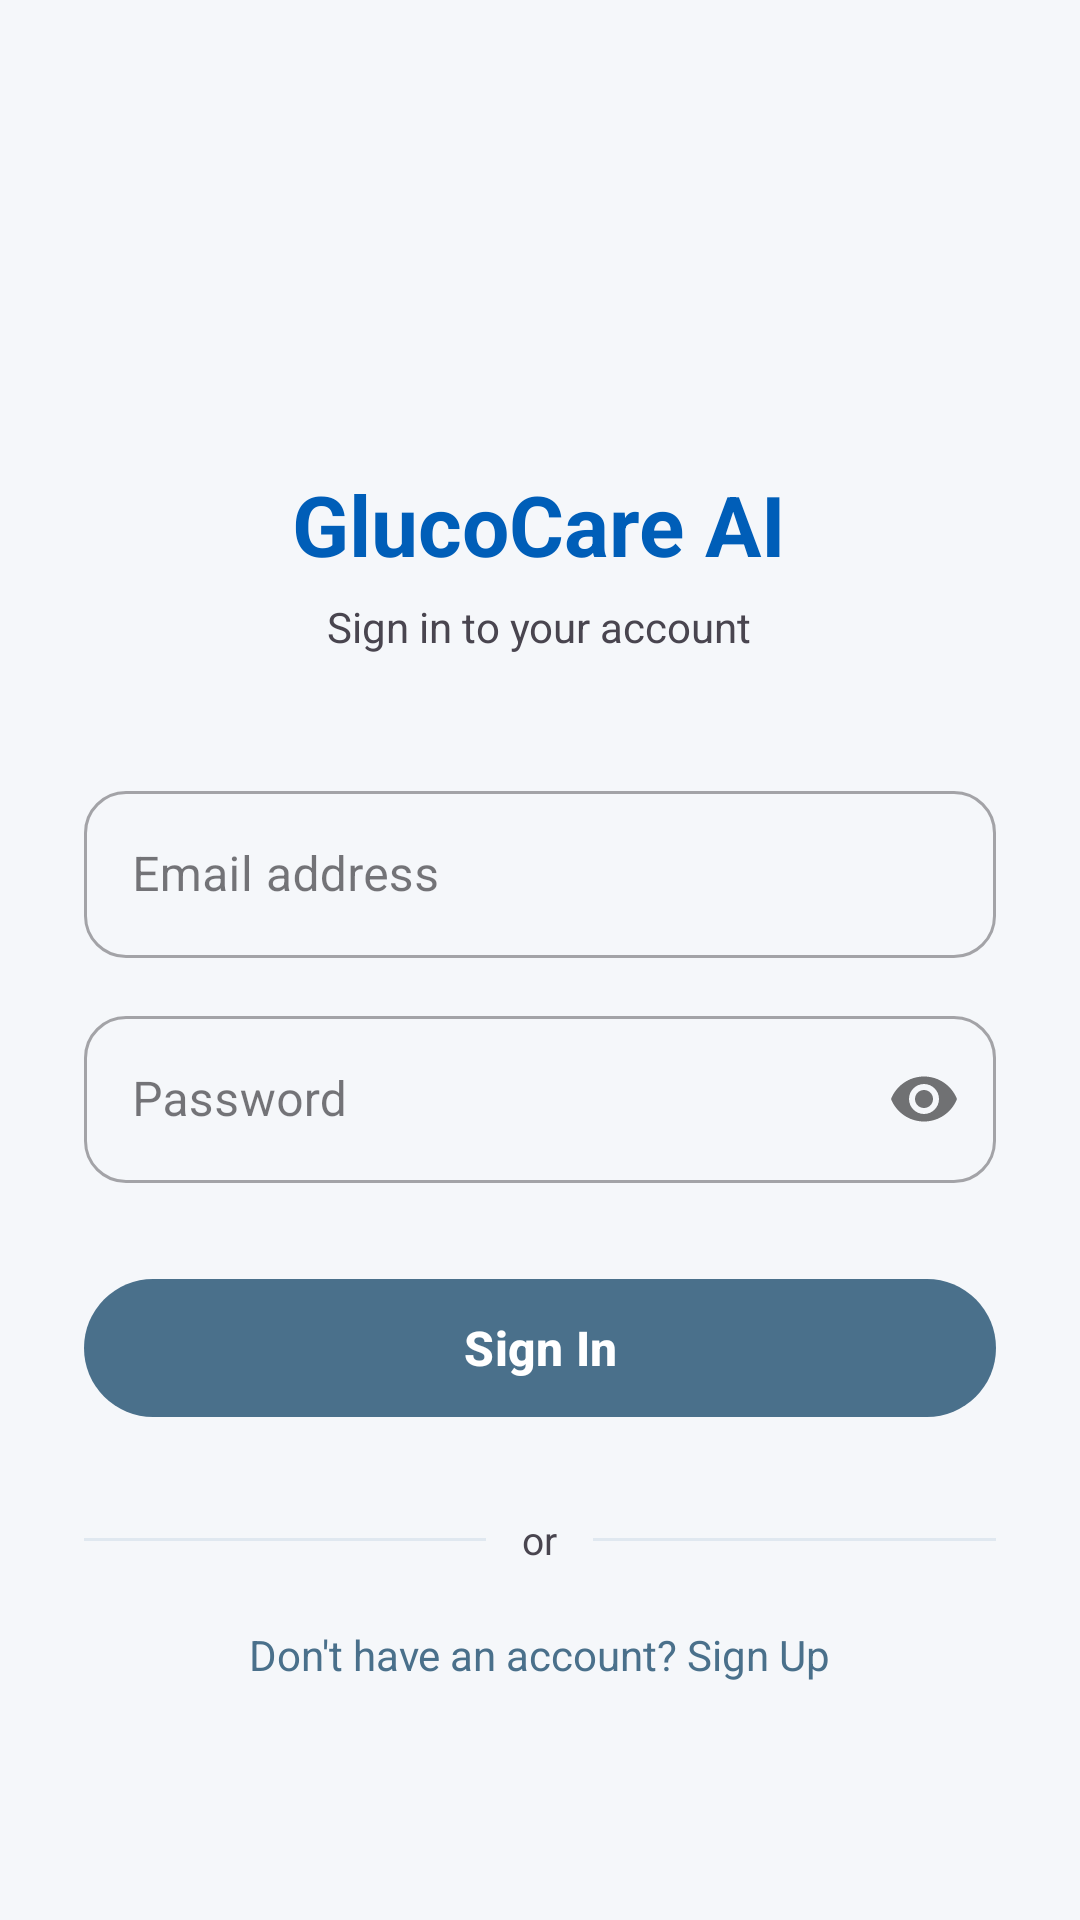

The Android layout XML behind this screen, and the referenced resources:
<!-- AndroidManifest.xml: application theme Theme.GlucoCare -->
<!-- res/layout/activity_login.xml -->
<?xml version="1.0" encoding="utf-8"?>
<ScrollView xmlns:android="http://schemas.android.com/apk/res/android"
    xmlns:app="http://schemas.android.com/apk/res-auto"
    android:layout_width="match_parent"
    android:layout_height="match_parent"
    android:background="@color/bg"
    android:fillViewport="true">

    <LinearLayout
        android:layout_width="match_parent"
        android:layout_height="wrap_content"
        android:orientation="vertical"
        android:gravity="center_horizontal"
        android:paddingStart="28dp"
        android:paddingEnd="28dp"
        android:paddingTop="64dp"
        android:paddingBottom="40dp">

        
        <FrameLayout
            android:layout_width="72dp"
            android:layout_height="72dp"
            android:background="@drawable/bg_avatar">
            <ImageView
                android:layout_width="40dp"
                android:layout_height="40dp"
                android:layout_gravity="center"
                android:src="@drawable/ic_med_pill"
                app:tint="@color/secondary"
                android:contentDescription="Logo" />
        </FrameLayout>

        
        <TextView
            android:layout_width="wrap_content"
            android:layout_height="wrap_content"
            android:layout_marginTop="20dp"
            android:text="GlucoCare AI"
            android:textColor="@color/primary"
            android:textSize="28sp"
            android:textStyle="bold" />

        <TextView
            android:layout_width="wrap_content"
            android:layout_height="wrap_content"
            android:layout_marginTop="6dp"
            android:text="Sign in to your account"
            android:textColor="@color/text_muted"
            android:textSize="14sp" />

        
        <com.google.android.material.textfield.TextInputLayout
            android:layout_width="match_parent"
            android:layout_height="wrap_content"
            android:layout_marginTop="40dp"
            android:hint="Email address"
            app:boxCornerRadiusTopStart="14dp"
            app:boxCornerRadiusTopEnd="14dp"
            app:boxCornerRadiusBottomStart="14dp"
            app:boxCornerRadiusBottomEnd="14dp"
            style="@style/Widget.MaterialComponents.TextInputLayout.OutlinedBox">

            <com.google.android.material.textfield.TextInputEditText
                android:id="@+id/etLoginEmail"
                android:layout_width="match_parent"
                android:layout_height="wrap_content"
                android:inputType="textEmailAddress"
                android:textColor="@color/primary" />
        </com.google.android.material.textfield.TextInputLayout>

        
        <com.google.android.material.textfield.TextInputLayout
            android:layout_width="match_parent"
            android:layout_height="wrap_content"
            android:layout_marginTop="14dp"
            android:hint="Password"
            app:passwordToggleEnabled="true"
            app:boxCornerRadiusTopStart="14dp"
            app:boxCornerRadiusTopEnd="14dp"
            app:boxCornerRadiusBottomStart="14dp"
            app:boxCornerRadiusBottomEnd="14dp"
            style="@style/Widget.MaterialComponents.TextInputLayout.OutlinedBox">

            <com.google.android.material.textfield.TextInputEditText
                android:id="@+id/etLoginPassword"
                android:layout_width="match_parent"
                android:layout_height="wrap_content"
                android:inputType="textPassword"
                android:textColor="@color/primary" />
        </com.google.android.material.textfield.TextInputLayout>

        
        <TextView
            android:id="@+id/tvLoginError"
            android:layout_width="match_parent"
            android:layout_height="wrap_content"
            android:layout_marginTop="8dp"
            android:textColor="#FF3B30"
            android:textSize="13sp"
            android:visibility="gone" />

        
        <com.google.android.material.button.MaterialButton
            android:id="@+id/btnSignIn"
            android:layout_width="match_parent"
            android:layout_height="54dp"
            android:layout_marginTop="28dp"
            android:text="Sign In"
            android:textColor="@android:color/white"
            android:textSize="16sp"
            android:textStyle="bold"
            app:backgroundTint="@color/secondary"
            app:cornerRadius="28dp" />

        
        <ProgressBar
            android:id="@+id/progressLogin"
            android:layout_width="wrap_content"
            android:layout_height="wrap_content"
            android:layout_marginTop="16dp"
            android:visibility="gone" />

        
        <LinearLayout
            android:layout_width="match_parent"
            android:layout_height="wrap_content"
            android:orientation="horizontal"
            android:gravity="center_vertical"
            android:layout_marginTop="28dp">
            <View
                android:layout_width="0dp"
                android:layout_height="1dp"
                android:layout_weight="1"
                android:background="#E0E8F0" />
            <TextView
                android:layout_width="wrap_content"
                android:layout_height="wrap_content"
                android:paddingStart="12dp"
                android:paddingEnd="12dp"
                android:text="or"
                android:textColor="@color/text_muted"
                android:textSize="13sp" />
            <View
                android:layout_width="0dp"
                android:layout_height="1dp"
                android:layout_weight="1"
                android:background="#E0E8F0" />
        </LinearLayout>

        
        <TextView
            android:id="@+id/tvGoToSignup"
            android:layout_width="wrap_content"
            android:layout_height="wrap_content"
            android:layout_marginTop="20dp"
            android:text="Don't have an account? Sign Up"
            android:textColor="@color/secondary"
            android:textSize="14sp"
            android:clickable="true"
            android:focusable="true" />

    </LinearLayout>
</ScrollView>
<!-- resources referenced by this layout -->
<resources>
  <color name="bg">#F5F7FA</color>
  <color name="primary">#005EB8</color>
  <color name="secondary">#4A708B</color>
  <style name="Theme.GlucoCare" parent="Base.Theme.GlucoCare" />
  <style name="Base.Theme.GlucoCare" parent="Theme.Material3.DayNight.NoActionBar">
          <item name="colorPrimary">@color/primary</item>
          <item name="colorSecondary">@color/secondary</item>
          <item name="android:windowBackground">@color/bg</item>
      </style>
</resources>
